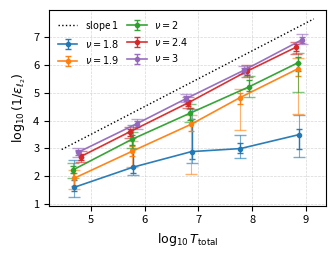

Write the Python code that produced this figure.
import numpy as np
import matplotlib.pyplot as plt

# ---------------- data (as given) ----------------
data = {
  1.8: {
        "T_total": [4.941e+04,6.092e+05,7.454e+06,6.051e+07,7.337e+08], 
        "median":  [2.484e-02,4.715e-03,1.301e-03,1.013e-03,3.220e-04], 
        "p25":     [2.664e-03,1.500e-04,3.990e-05,3.216e-04,6.595e-05], 
        "p35":     [1.396e-02,1.030e-03,8.536e-05,6.497e-04,1.957e-04], 
        "p65":     [3.492e-02,7.689e-03,2.439e-03,1.441e-03,1.040e-03],
        "p75":     [5.450e-02,9.271e-03,3.336e-03,2.255e-03,1.956e-03],
    },
  1.9: {
        "T_total": [4.826e+04,5.949e+05,7.279e+06,5.909e+07,7.165e+08],
        "median":  [1.195e-02,1.252e-03,1.374e-04,1.512e-05,1.373e-06],
        "p25":     [6.088e-03,5.551e-04,6.340e-05,7.292e-06,5.934e-07],
        "p35":     [7.782e-03,7.953e-04,9.054e-05,1.023e-05,8.349e-07],
        "p65":     [2.199e-02,1.944e-03,2.414e-04,2.607e-05,2.512e-06],
        "p75":     [2.894e-02,4.480e-03,8.024e-03,2.220e-04,5.697e-05],
    },
  2: {
        "T_total": [4.715e+04,5.813e+05,7.113e+06,8.661e+07,7.001e+08],
        "median":  [5.856e-03,4.731e-04,5.369e-05,6.229e-06,8.568e-07],
        "p25":     [3.207e-03,2.620e-04,2.516e-05,2.621e-06,3.637e-07],
        "p35":     [4.135e-03,3.179e-04,3.426e-05,3.582e-06,5.419e-07],
        "p65":     [7.818e-03,7.247e-04,9.384e-05,8.951e-06,1.690e-06],
        "p75":     [1.126e-02,9.689e-04,1.166e-04,1.432e-05,9.637e-06],
    },
  2.4: {
        "T_total": [6.484e+04,5.325e+05,6.516e+06,7.934e+07,6.413e+08],
        "median":  [1.969e-03,2.533e-04,2.296e-05,1.717e-06,2.383e-07],
        "p25":     [1.203e-03,1.689e-04,1.464e-05,1.063e-06,1.473e-07],
        "p35":     [1.539e-03,2.059e-04,1.834e-05,1.286e-06,1.824e-07],
        "p65":     [2.544e-03,3.497e-04,2.989e-05,2.264e-06,3.301e-07],
        "p75":     [3.154e-03,4.239e-04,3.616e-05,2.726e-06,4.012e-07],
    },
  3: {
        "T_total": [5.759e+04,7.095e+05,5.787e+06,7.047e+07,8.545e+08],
        "median":  [1.394e-03,1.312e-04,1.674e-05,1.569e-06,1.247e-07],
        "p25":     [9.672e-04,8.931e-05,1.123e-05,1.069e-06,8.205e-08],
        "p35":     [1.163e-03,1.066e-04,1.340e-05,1.279e-06,1.017e-07],
        "p65":     [1.684e-03,1.729e-04,1.964e-05,1.861e-06,1.599e-07],
        "p75":     [2.030e-03,1.974e-04,2.241e-05,2.156e-06,1.850e-07],
    },
}

# ---------------- helpers ----------------
def y_and_errors(med, p35, p65, p25=None, p75=None):
    med = np.asarray(med, float)
    p35 = np.asarray(p35, float)
    p65 = np.asarray(p65, float)

    lo_box = np.minimum(p35, p65)
    hi_box = np.maximum(p35, p65)

    y = np.log10(1.0 / med)
    y_upper_box = np.log10(1.0 / lo_box) - y
    y_lower_box = y - np.log10(1.0 / hi_box)
    yerr_box = np.vstack([y_lower_box, y_upper_box])

    yerr_whisk = None
    if p25 is not None and p75 is not None:
        p25 = np.asarray(p25, float)
        p75 = np.asarray(p75, float)
        lo_w = np.minimum(p25, p75)
        hi_w = np.maximum(p25, p75)
        y_upper_w = np.log10(1.0 / lo_w) - y
        y_lower_w = y - np.log10(1.0 / hi_w)
        yerr_whisk = np.vstack([y_lower_w, y_upper_w])
    return y, yerr_box, yerr_whisk

# ---------------- PRL-ish style ----------------
plt.rcParams.update({
    "figure.dpi": 300,
    "savefig.dpi": 600,
    "font.size": 8,
    "axes.labelsize": 9,
    "xtick.labelsize": 8,
    "ytick.labelsize": 8,
    "legend.fontsize": 7,
    "lines.linewidth": 1.2,
    "axes.linewidth": 0.8,
    "mathtext.default": "it",
})

# PRL single-column width ~3.37 in
fig = plt.figure(figsize=(3.37, 2.60))
ax = plt.gca()

# ---------------- plot ----------------
for nu, d in sorted(data.items()):
    T_total = np.asarray(d["T_total"], float)
    med     = np.asarray(d["median"], float)
    p35     = np.asarray(d["p35"], float)
    p65     = np.asarray(d["p65"], float)
    p25     = np.asarray(d["p25"], float)
    p75     = np.asarray(d["p75"], float)

    x = np.log10(T_total)
    y, yerr_box, yerr_whisk = y_and_errors(med, p35, p65, p25, p75)

    line = ax.errorbar(
        x, y, yerr=yerr_box, fmt='o-', markersize=3, capsize=2.5,
        elinewidth=1.0, alpha=0.95, label=rf'$\nu={nu}$'
    )
    color = line[0].get_color()
    ax.errorbar(
        x, y, yerr=yerr_whisk, fmt='none',
        ecolor=color, elinewidth=0.8, alpha=0.6, capsize=4
    )

# dotted slope-1 guide (any intercept)
x1, x2 = ax.get_xlim()
b = -1.5
ax.plot([x1, x2], [x1 + b, x2 + b], ':', color='k', linewidth=1.0, label='slope $1$')

# math axis labels
ax.set_xlabel(r'$\log_{10} T_{\mathrm{total}}$')
ax.set_ylabel(r'$\log_{10}(1/\epsilon_{\ell_2})$')

ax.grid(True, linestyle='--', linewidth=0.5, alpha=0.5)
ax.legend(ncol=2, frameon=False, handlelength=2.0, columnspacing=0.8)

fig.tight_layout()
plt.show()

# To save for submission:
# fig.savefig("prl_single_column_plot.pdf", bbox_inches="tight")
# fig.savefig("prl_single_column_plot.png", bbox_inches="tight")
